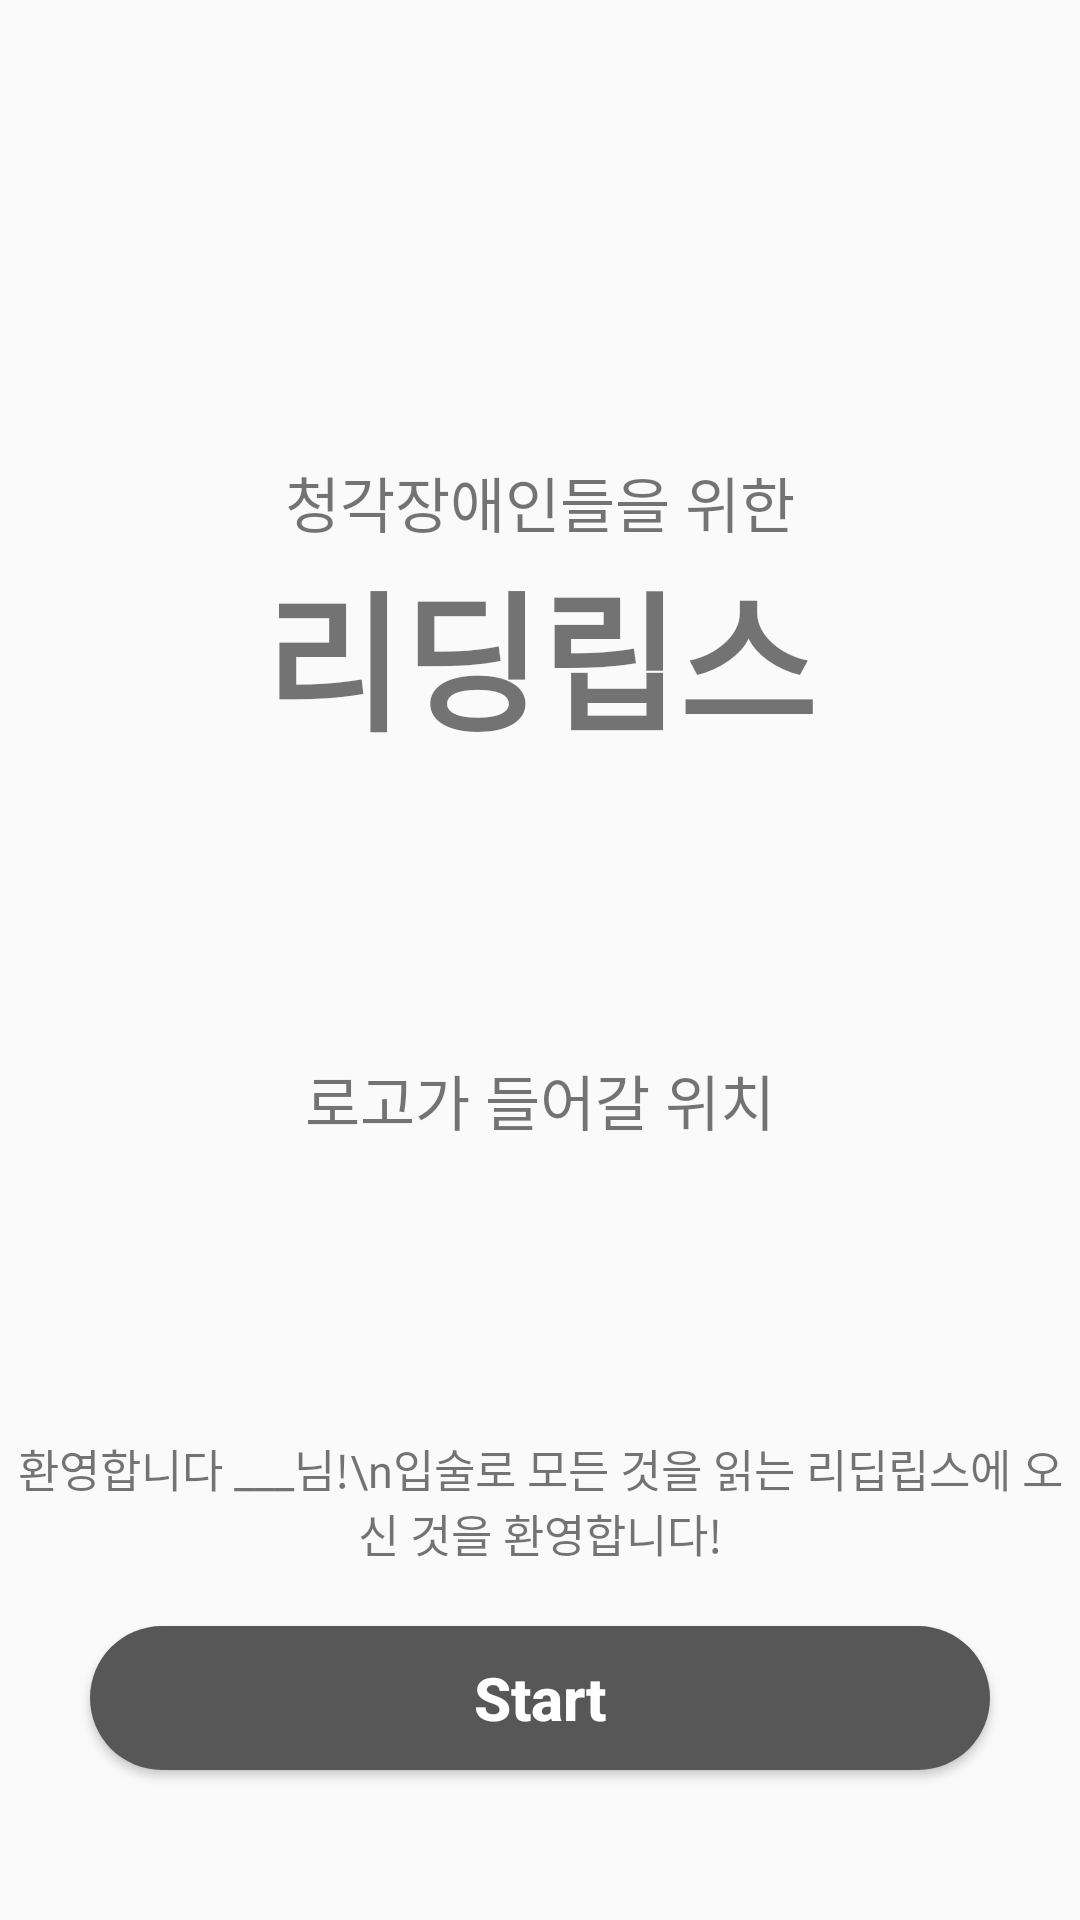

This screen was rendered from an Android layout file. Write that file and the resources it references.
<!-- AndroidManifest.xml: application theme Theme.AppCompat.Light.NoActionBar -->
<!-- res/layout/activity_created_account.xml -->
<?xml version="1.0" encoding="utf-8"?>
<androidx.constraintlayout.widget.ConstraintLayout xmlns:android="http://schemas.android.com/apk/res/android"
    xmlns:app="http://schemas.android.com/apk/res-auto"
    xmlns:tools="http://schemas.android.com/tools"
    android:layout_width="match_parent"
    android:layout_height="match_parent"
    tools:context=".login.singup.CreatedAccount">

    <TextView
        android:id="@+id/tv_title"
        android:layout_width="wrap_content"
        android:layout_height="wrap_content"
        android:text="청각장애인들을 위한"
        android:textSize="20sp"
        app:layout_constraintBottom_toBottomOf="parent"
        app:layout_constraintEnd_toEndOf="parent"
        app:layout_constraintStart_toStartOf="parent"
        app:layout_constraintTop_toTopOf="parent"
        app:layout_constraintVertical_bias=".25" />

    <TextView
        android:id="@+id/tv_subtitle"
        android:layout_width="wrap_content"
        android:layout_height="wrap_content"
        android:text="리딩립스"
        android:textSize="50sp"
        android:textStyle="bold"
        app:layout_constraintEnd_toEndOf="@id/tv_title"
        app:layout_constraintStart_toStartOf="@id/tv_title"
        app:layout_constraintTop_toBottomOf="@id/tv_title" />

    <androidx.appcompat.widget.AppCompatButton
        android:id="@+id/btn_start"
        android:layout_width="match_parent"
        android:layout_height="wrap_content"
        android:layout_marginHorizontal="30dp"
        android:background="@drawable/login_page_btn_sample"
        android:textColor="#fff"
        android:textSize="20sp"
        android:textStyle="bold"
        android:text="Start"
        app:layout_constraintBottom_toBottomOf="parent"
        android:layout_marginBottom="50dp"
        android:textAllCaps="false"
        />


    <TextView
        android:id="@+id/greeting"
        android:layout_width="match_parent"
        android:layout_height="wrap_content"
        android:text="환영합니다 ___님!\n입술로 모든 것을 읽는 리딥립스에 오신 것을 환영합니다!"
        android:textAlignment="center"
        android:textSize="15sp"
        android:layout_marginBottom="20dp"
        app:layout_constraintBottom_toTopOf="@+id/btn_start"
        app:layout_constraintEnd_toEndOf="parent"
        app:layout_constraintStart_toStartOf="parent" />

    <TextView
        android:layout_width="match_parent"
        android:layout_height="wrap_content"
        app:layout_constraintStart_toStartOf="parent"
        app:layout_constraintEnd_toEndOf="parent"
        android:text="로고가 들어갈 위치"
        app:layout_constraintTop_toBottomOf="@id/tv_subtitle"
        app:layout_constraintBottom_toTopOf="@id/greeting"
        android:textAlignment="center"
        android:textSize="20sp"
        />

</androidx.constraintlayout.widget.ConstraintLayout>
<!-- resources referenced by this layout -->
<resources>
  <!-- drawable login_page_btn_sample (drawable) -->
  <?xml version="1.0" encoding="utf-8"?>
  <layer-list xmlns:android="http://schemas.android.com/apk/res/android">
      <item>
          <shape android:shape ="rectangle">
              <solid android:color="#575757"/>
              <corners android:bottomLeftRadius="50dp"
              android:bottomRightRadius="50dp"
              android:topLeftRadius="50dp"
              android:topRightRadius="50dp">
  
              </corners>
          </shape>
      </item>
  </layer-list>
</resources>
